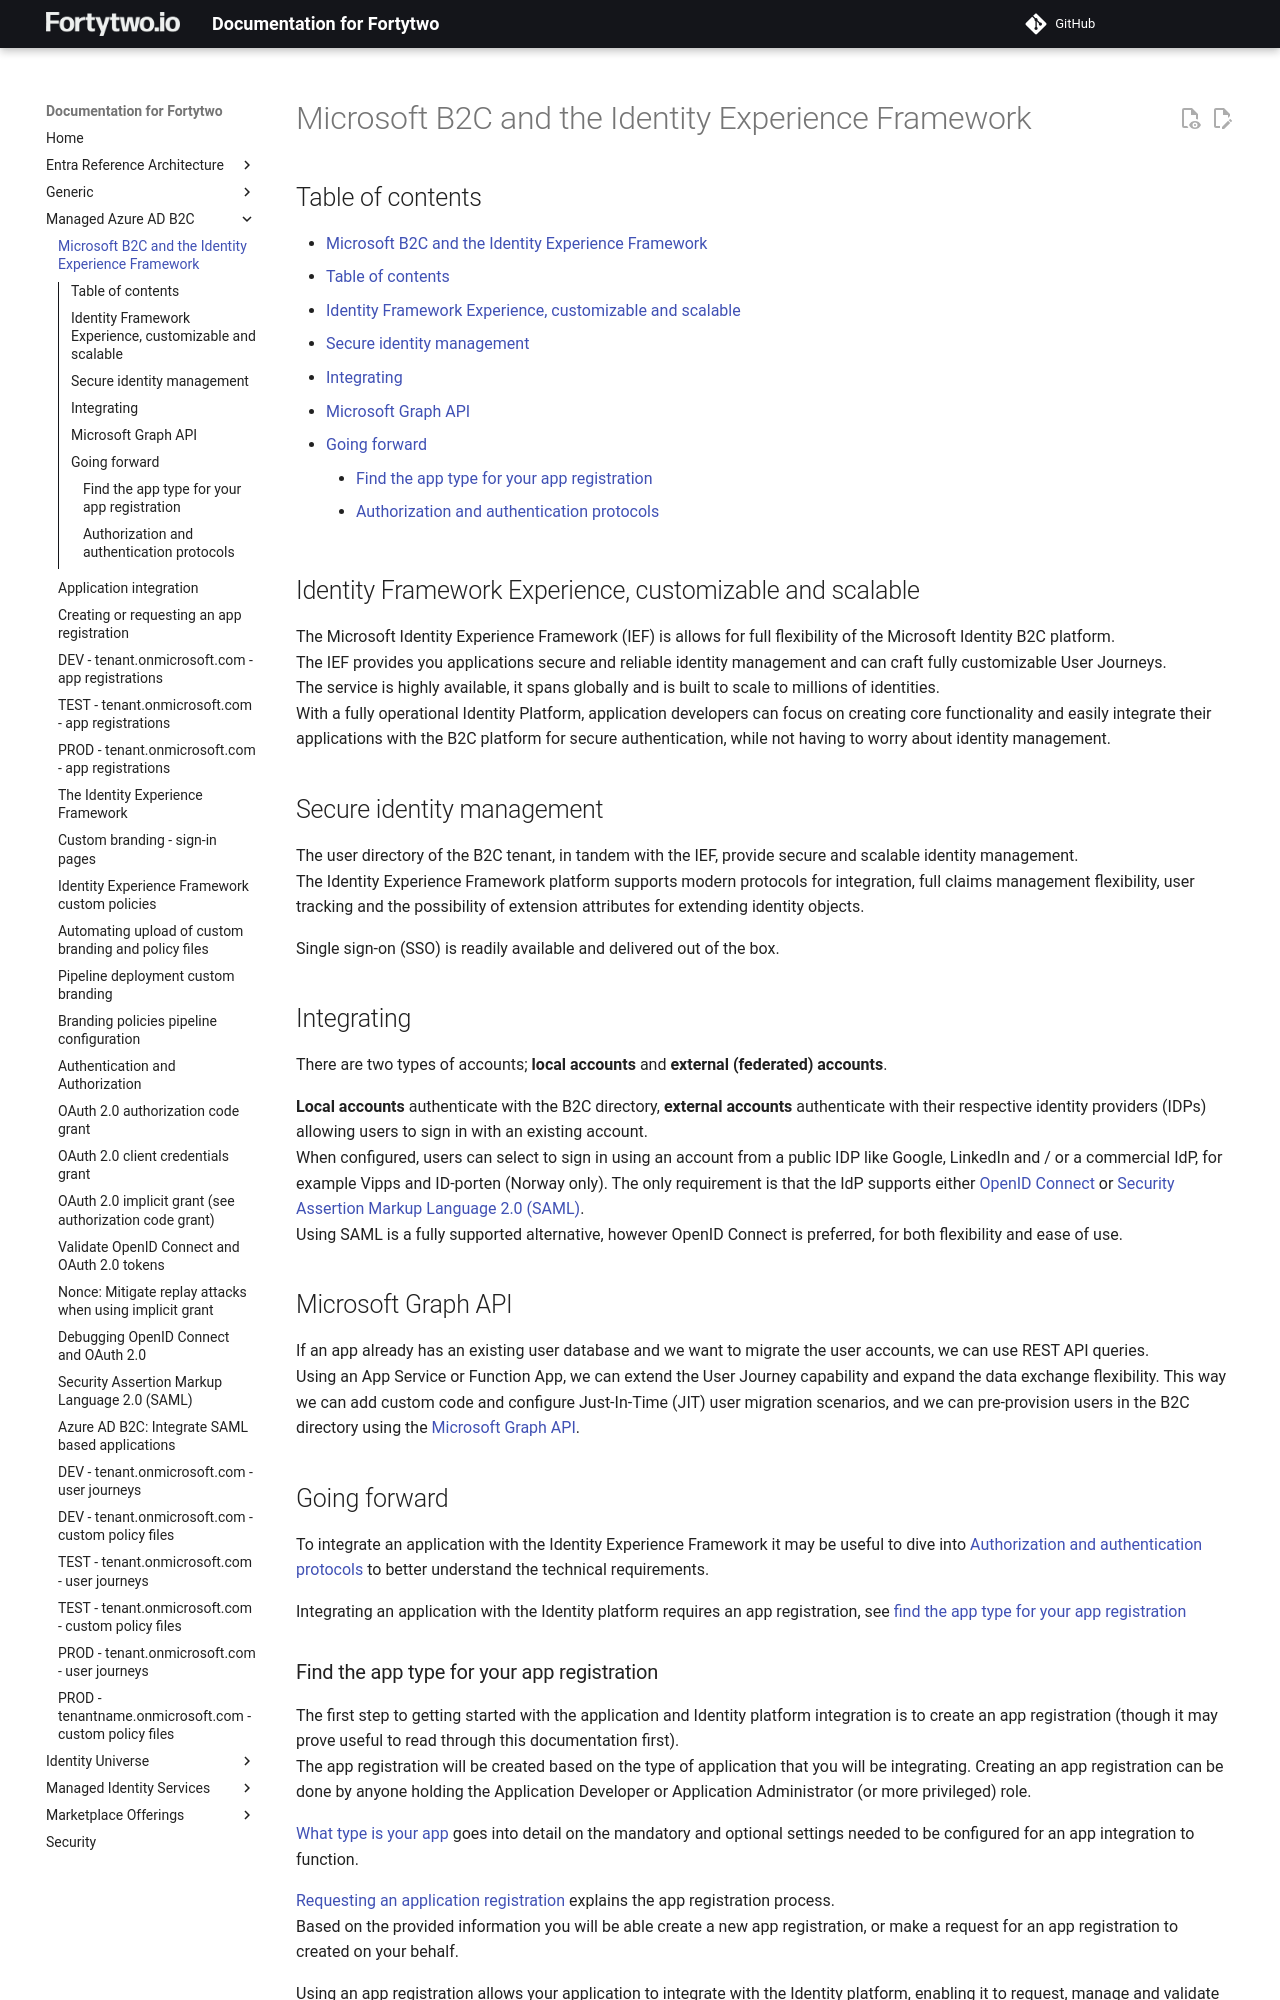

repository: fortytwoservices/public-docs.fortytwo.io · page: Managed Azure AD B2C/a-CIAM-IEF-introduction/index.html · generator: mkdocs

# Microsoft B2C and the Identity Experience Framework

## Table of contents

- [Microsoft B2C and the Identity Experience Framework](#microsoft-b2c-and-the-identity-experience-framework)
  - [Table of contents](#table-of-contents)
  - [Identity Framework Experience, customizable and scalable](#identity-framework-experience-customizable-and-scalable)
  - [Secure identity management](#secure-identity-management)
  - [Integrating](#integrating)
  - [Microsoft Graph API](#microsoft-graph-api)
  - [Going forward](#going-forward)
    - [Find the app type for your app registration](#find-the-app-type-for-your-app-registration)
    - [Authorization and authentication protocols](#authorization-and-authentication-protocols)

## Identity Framework Experience, customizable and scalable

The Microsoft Identity Experience Framework (IEF) is allows for full flexibility of the Microsoft Identity B2C platform.  
The IEF provides you applications secure and reliable identity management and can craft fully customizable User Journeys.  
The service is highly available, it spans globally and is built to scale to millions of identities.  
With a fully operational Identity Platform, application developers can focus on creating core functionality and easily integrate their applications with the B2C platform for secure authentication, while not having to worry about identity management.

## Secure identity management

The user directory of the B2C tenant, in tandem with the IEF, provide secure and scalable identity management.  
The Identity Experience Framework platform supports modern protocols for integration, full claims management flexibility, user tracking and the possibility of extension attributes for extending identity objects.

Single sign-on (SSO) is readily available and delivered out of the box.

## Integrating

There are two types of accounts; **local accounts** and **external (federated) accounts**.

**Local accounts** authenticate with the B2C directory, **external accounts** authenticate with their respective identity providers (IDPs) allowing users to sign in with an existing account.  
When configured, users can select to sign in using an account from a public IDP like Google, LinkedIn and / or a commercial IdP, for example Vipps and ID-porten (Norway only).
The only requirement is that the IdP supports either [OpenID Connect](./e1-AuthN-and-AuthZ.md#openid-connect) or [Security Assertion Markup Language 2.0 (SAML)](./e9a-SAML.md).  
Using SAML is a fully supported alternative, however OpenID Connect is preferred, for both flexibility and ease of use.

## Microsoft Graph API

If an app already has an existing user database and we want to migrate the user accounts, we can use REST API queries.  
Using an App Service or Function App, we can extend the User Journey capability and expand the data exchange flexibility.
This way we can add custom code and configure Just-In-Time (JIT) user migration scenarios, and we can pre-provision users in the B2C directory using the [Microsoft Graph API](https://graph.microsoft.io/).

## Going forward

To integrate an application with the Identity Experience Framework it may be useful to dive into [Authorization and authentication protocols](#authorization-and-authentication-protocols) to better understand the technical requirements.

Integrating an application with the Identity platform requires an app registration, see [find the app type for your app registration](#find-the-app-type-for-your-app-registration)
